Photos from the image-classification dataset "data" in the GitHub repository kevinzakka/sketch-detection. Its 6 classes are: circle, cross, rhombus, square, squiggly, triangle.

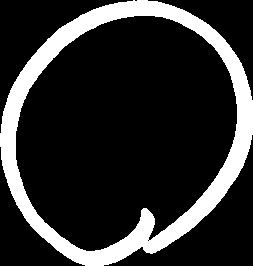
Label: circle

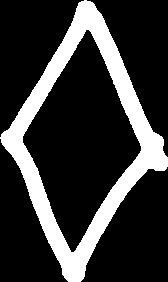
Label: rhombus

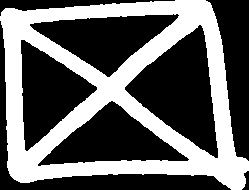
Label: cross

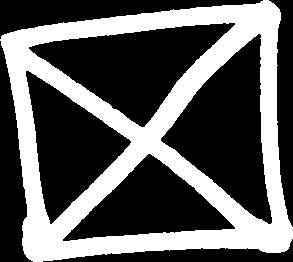
Label: cross

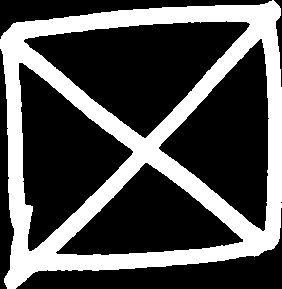
Label: cross

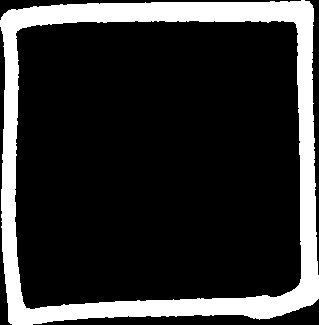
Label: square
